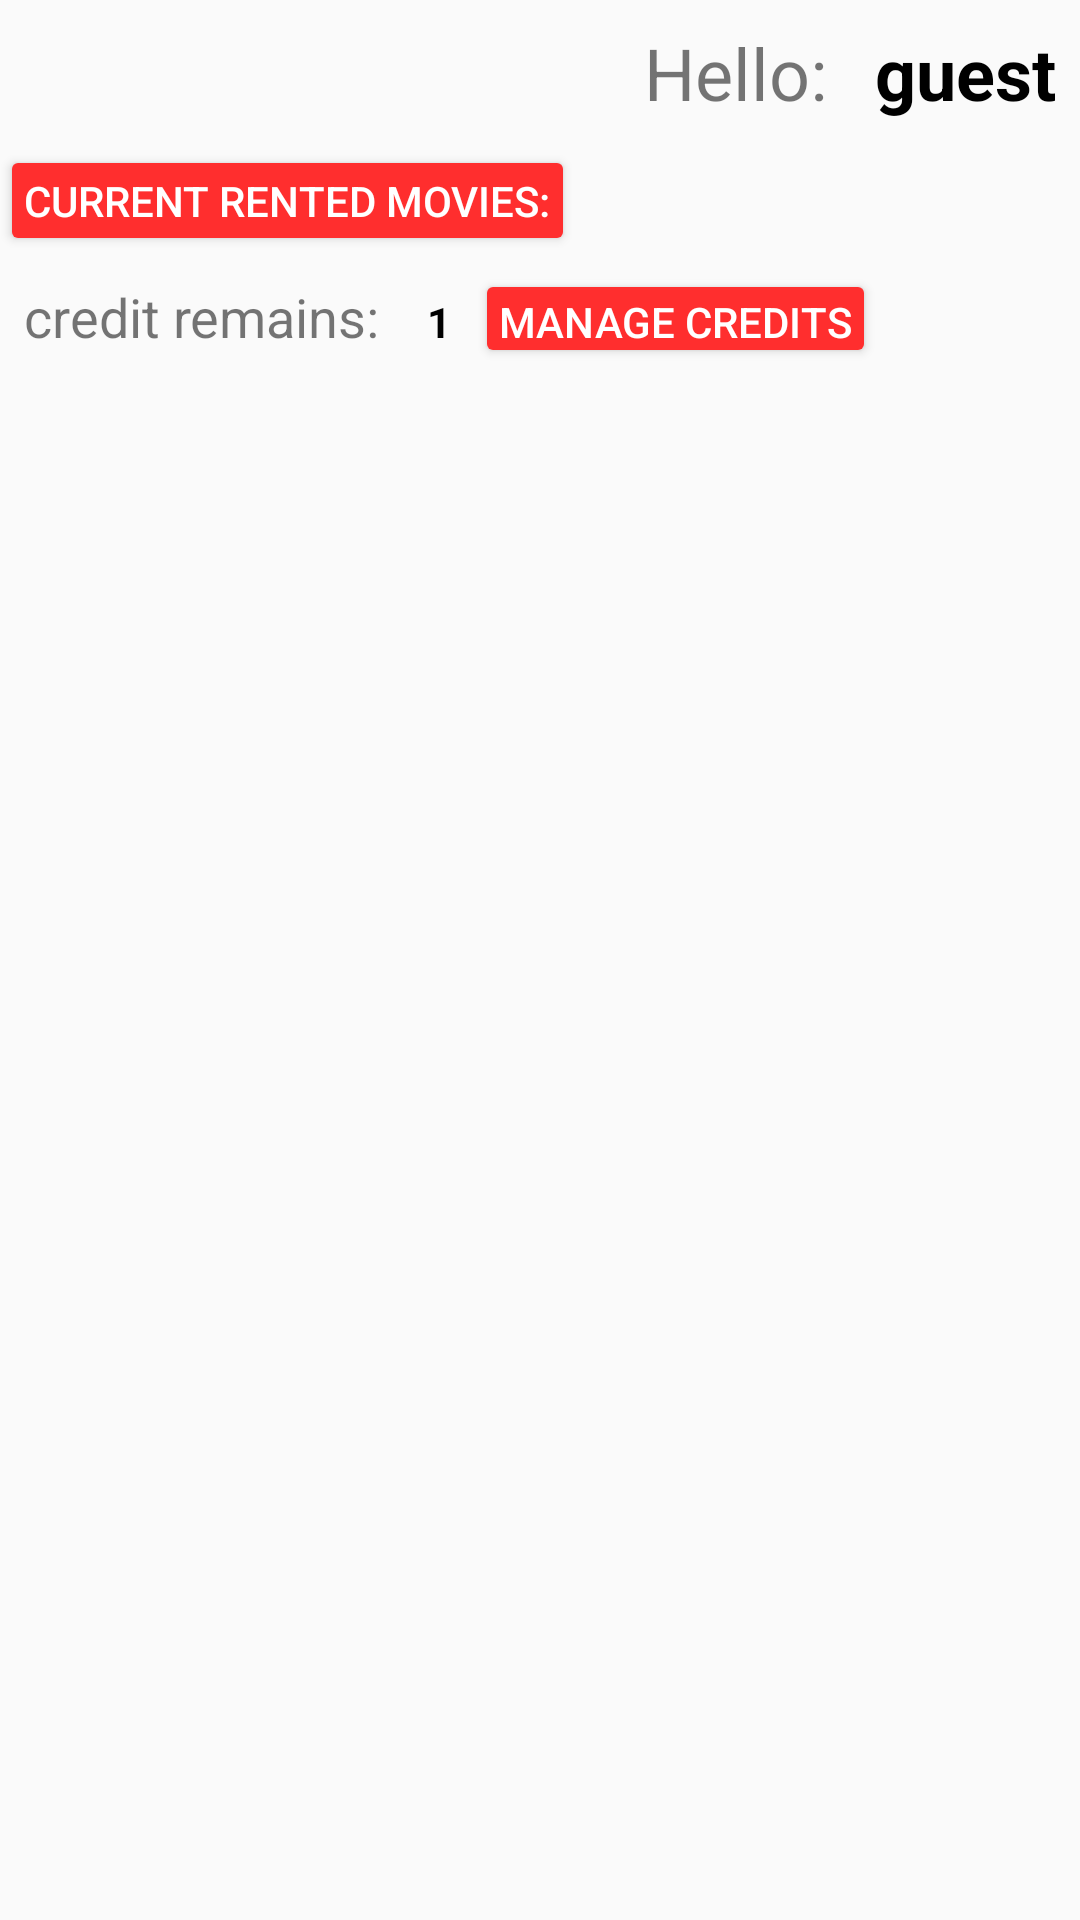

Produce the Android XML layout that renders to this screen, including the resource entries it uses.
<!-- AndroidManifest.xml: application theme AppTheme -->
<!-- res/layout/personal_user_layout.xml -->
<?xml version="1.0" encoding="utf-8"?>
<LinearLayout xmlns:android="http://schemas.android.com/apk/res/android"
    xmlns:app="http://schemas.android.com/apk/res-auto"
    xmlns:tools="http://schemas.android.com/tools"
    android:orientation="vertical" android:layout_width="match_parent"
    android:layout_height="match_parent"
    android:weightSum="10"
    android:id="@+id/layout_main_user_personal"
    >


    <LinearLayout
        android:id="@+id/layout_personal_page_info"
        android:layout_weight="4"
        android:orientation="vertical"
        android:layout_width="match_parent"
        android:layout_height="0dp"
        android:weightSum="1">


        <LinearLayout
            android:orientation="horizontal"
            android:layout_width="match_parent"
            android:layout_height="wrap_content"
            android:gravity="right">

            <TextView
                android:text="Hello:"
                android:layout_width="wrap_content"
                android:layout_height="wrap_content"
                tools:layout_editor_absoluteY="11dp"
                tools:layout_editor_absoluteX="0dp"
                android:padding="8dp"
                android:id="@+id/TVuser_page_hello"
                android:textAlignment="center"
                android:textSize="24sp" />

            <TextView
                android:padding="8dp"
                android:text="guest"
                android:layout_width="wrap_content"
                android:layout_height="wrap_content"
                tools:layout_editor_absoluteY="14dp"
                tools:layout_editor_absoluteX="64dp"
                android:id="@+id/TVuser_name"
                android:textSize="24sp"
                android:textColor="@android:color/black"
                android:textStyle="normal|bold" />


        </LinearLayout>

        <LinearLayout
            android:orientation="horizontal"
            android:layout_width="match_parent"
            android:layout_height="wrap_content">

            <Button
                android:text="current rented movies:"
                android:layout_width="wrap_content"
                android:layout_height="37dp"
                tools:layout_editor_absoluteY="11dp"
                tools:layout_editor_absoluteX="0dp"
                android:padding="8dp"
                android:id="@+id/TV_current_rented_movies"
                android:textAlignment="center"
                android:onClick="getCurrentRentedMovies" />

            <TextView
                android:padding="8dp"
                android:layout_width="wrap_content"
                android:layout_height="wrap_content"
                tools:layout_editor_absoluteY="14dp"
                tools:layout_editor_absoluteX="64dp"
                android:id="@+id/TV_number_rented_movies"
                android:textColor="@android:color/black"
                android:textStyle="normal|bold" />


        </LinearLayout>
        <LinearLayout
            android:orientation="horizontal"
            android:layout_width="match_parent"
            android:layout_height="wrap_content">

            <TextView
                android:text="credit remains:"
                android:layout_width="wrap_content"
                android:layout_height="wrap_content"
                tools:layout_editor_absoluteY="11dp"
                tools:layout_editor_absoluteX="0dp"
                android:padding="8dp"
                android:id="@+id/TV_credit_remain"
                android:textAlignment="center"
                android:textSize="18sp" />


            <TextView
                android:padding="8dp"
                android:text="1"
                android:layout_width="wrap_content"
                android:layout_height="wrap_content"
                tools:layout_editor_absoluteY="14dp"
                tools:layout_editor_absoluteX="64dp"
                android:id="@+id/TV_number_credit_remains"
                android:textColor="@android:color/black"
                android:textStyle="normal|bold" />

            <Button
                android:text="manage credits"
                android:layout_width="wrap_content"
                android:layout_height="33dp"
                tools:layout_editor_absoluteY="11dp"
                tools:layout_editor_absoluteX="0dp"
                android:padding="8dp"
                android:id="@+id/TV_get_credit"
                android:textAlignment="center"
                android:onClick="getCredit" />


        </LinearLayout>
    </LinearLayout>

    <LinearLayout
        android:id="@+id/layout_personal_page_fragment_container"
        android:layout_weight="6"
        android:orientation="vertical"
        android:layout_width="match_parent"
        android:layout_height="0dp">


    </LinearLayout>
</LinearLayout>
<!-- resources referenced by this layout -->
<resources>
  <style name="AppTheme" parent="AppBaseTheme">
          
  
          <item name="android:buttonStyle">@style/ButtonColor</item>
          <item name="colorButtonNormal">@color/red_background</item>
          <item name="android:spinnerDropDownItemStyle">@style/mySpinnerItemStyle</item>
  
      </style>
  <style name="AppBaseTheme" parent="Theme.AppCompat.Light">
          
  
  
          <item name="android:buttonStyle">@style/ButtonColor</item>
          <item name="colorButtonNormal">@color/red_background</item>
      </style>
  <style name="ButtonColor" parent="Widget.AppCompat.Button">
          <item name="android:textColor">@android:color/white</item>
          <item name="colorButtonNormal">@android:color/holo_red_light</item>
      </style>
  <color name="red_background">#ffFF2E2E</color>
  <style name="mySpinnerItemStyle" parent="@android:style/Widget.Holo.DropDownItem.Spinner">
          <item name="android:textColor">@android:color/black</item>
          <item name="android:textColorPrimary">@android:color/black</item>
  
      </style>
</resources>
